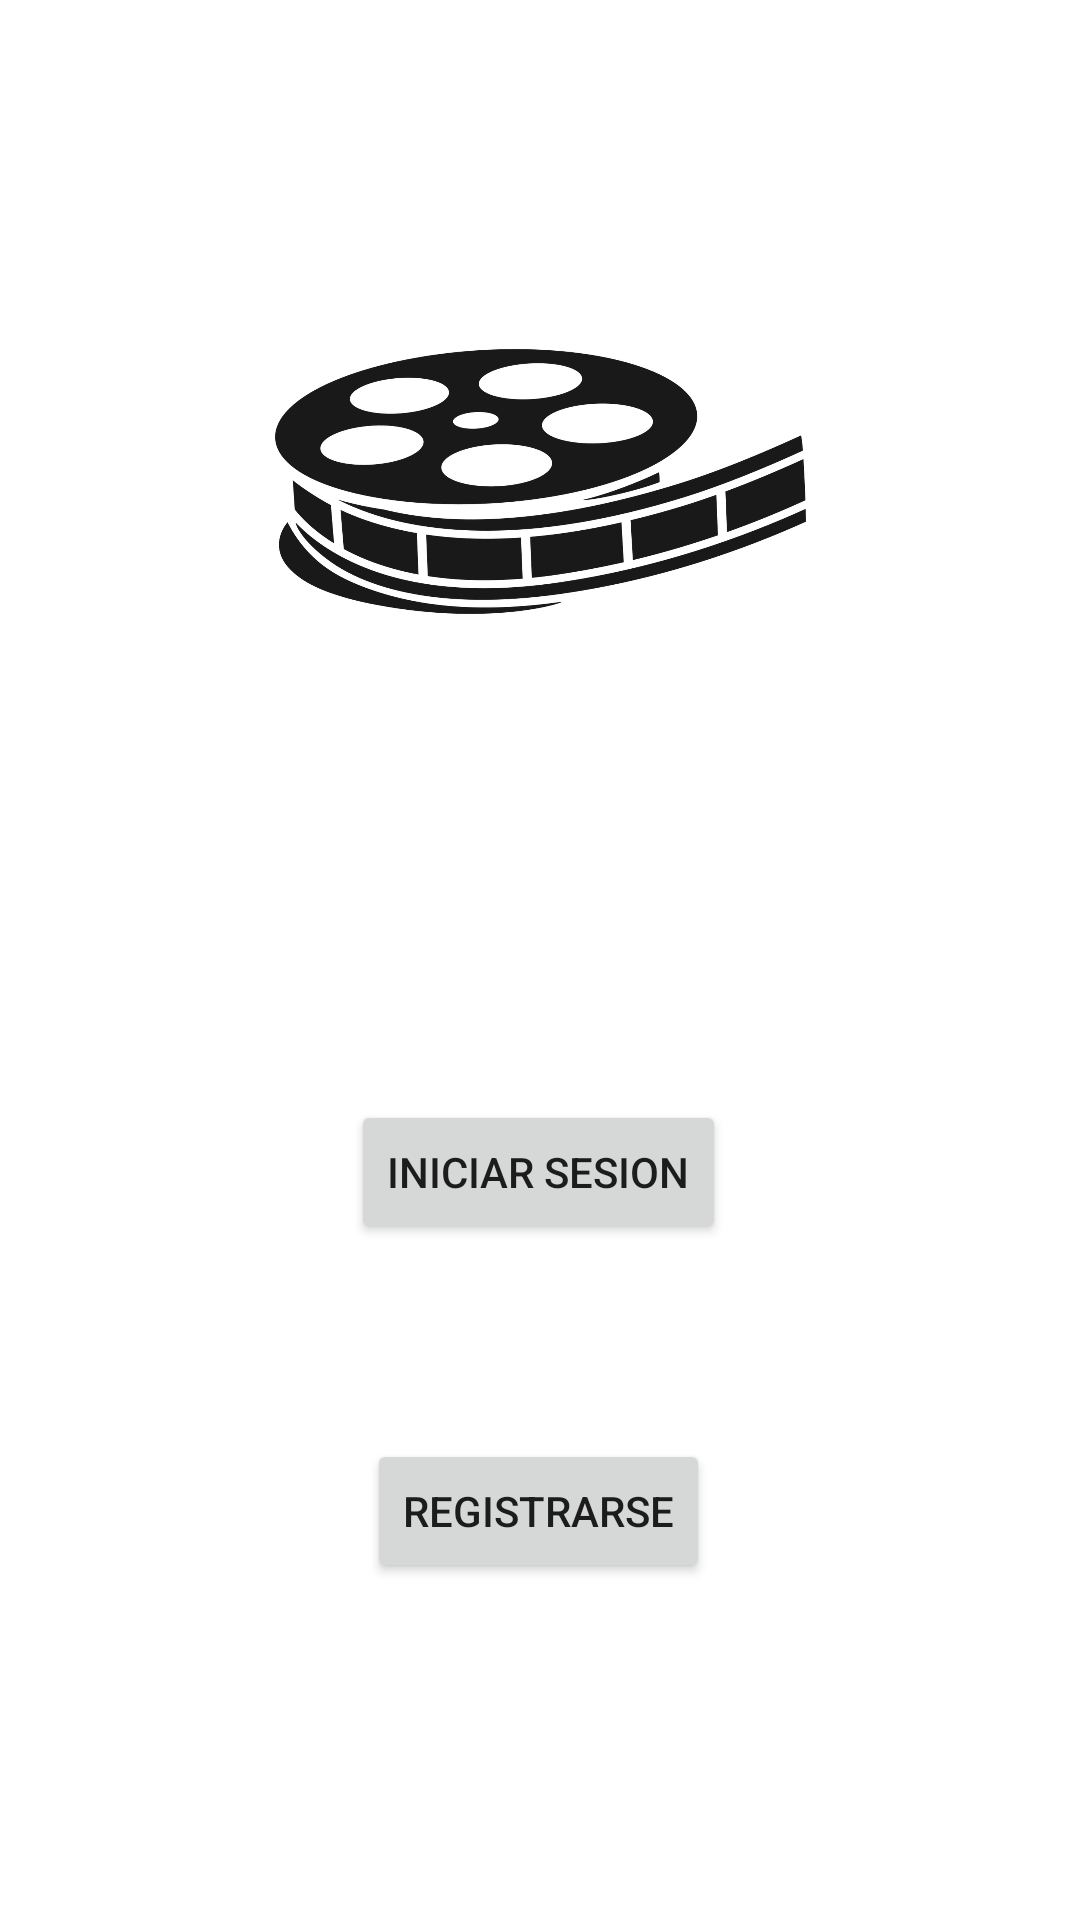

Here is an Android app screen rendered from its layout file. Give the layout XML and the strings, colors and styles it references.
<!-- AndroidManifest.xml: application theme Theme.MOCA -->
<!-- res/layout/activity_main.xml -->
<?xml version="1.0" encoding="utf-8"?>
<androidx.constraintlayout.widget.ConstraintLayout xmlns:android="http://schemas.android.com/apk/res/android"
    xmlns:app="http://schemas.android.com/apk/res-auto"
    xmlns:tools="http://schemas.android.com/tools"
    android:layout_width="match_parent"
    android:layout_height="match_parent"
    tools:context=".MainActivity">

    <Button
        android:id="@+id/button"
        android:layout_width="wrap_content"
        android:layout_height="wrap_content"
        android:layout_marginTop="168dp"
        android:text="Iniciar Sesion"
        android:onClick="Siguiente"
        app:layout_constraintBottom_toTopOf="@+id/button2"
        app:layout_constraintEnd_toEndOf="parent"
        app:layout_constraintHorizontal_bias="0.498"
        app:layout_constraintStart_toStartOf="parent"
        app:layout_constraintTop_toTopOf="parent"
        app:layout_constraintVertical_bias="0.754" />

    <Button
        android:id="@+id/button2"
        android:layout_width="wrap_content"
        android:layout_height="wrap_content"
        android:onClick="iniciar"
        android:text="Registrarse"
        app:layout_constraintBottom_toBottomOf="parent"
        app:layout_constraintEnd_toEndOf="parent"
        app:layout_constraintHorizontal_bias="0.498"
        app:layout_constraintStart_toStartOf="parent"
        app:layout_constraintTop_toTopOf="parent"
        app:layout_constraintVertical_bias="0.81" />

    <ImageView
        android:id="@+id/imageView"
        android:layout_width="193dp"
        android:layout_height="225dp"
        android:layout_marginTop="48dp"
        app:layout_constraintEnd_toEndOf="parent"
        app:layout_constraintStart_toStartOf="parent"
        app:layout_constraintTop_toTopOf="parent"
        app:srcCompat="@drawable/rollo" />
</androidx.constraintlayout.widget.ConstraintLayout>
<!-- resources referenced by this layout -->
<resources>
  <!-- drawable rollo: png bitmap (drawable-v24, 431981 bytes) -->
  <style name="Theme.MOCA" parent="Theme.MaterialComponents.DayNight.NoActionBar">
          
          <item name="colorPrimary">@color/purple_500</item>
          <item name="colorPrimaryVariant">@color/purple_700</item>
          <item name="colorOnPrimary">@color/white</item>
          
          <item name="colorSecondary">@color/teal_200</item>
          <item name="colorSecondaryVariant">@color/teal_700</item>
          <item name="colorOnSecondary">@color/black</item>
          
          <item name="android:statusBarColor" tools:targetApi="l">?attr/colorPrimaryVariant</item>
          
      </style>
  <!-- not gathered from this repository: default colours our renderer supplied (Android Studio template values) -->
  <color name="purple_500">#FF6200EE</color>
  <color name="purple_700">#FF3700B3</color>
  <color name="teal_200">#FF03DAC5</color>
  <color name="teal_700">#FF018786</color>
  <color name="black">#FF000000</color>
  <color name="white">#FFFFFFFF</color>
</resources>
